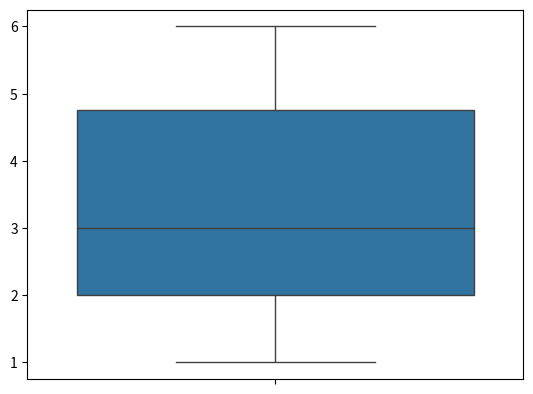

This figure's Python source:
import seaborn as sns
import pandas as pd
import matplotlib.pyplot as plt

dataset = pd.Series([1, 1, 2, 2, 2, 3, 3, 3, 3, 4, 5, 5, 6, 6])
sns.boxplot(dataset)
plt.show()
